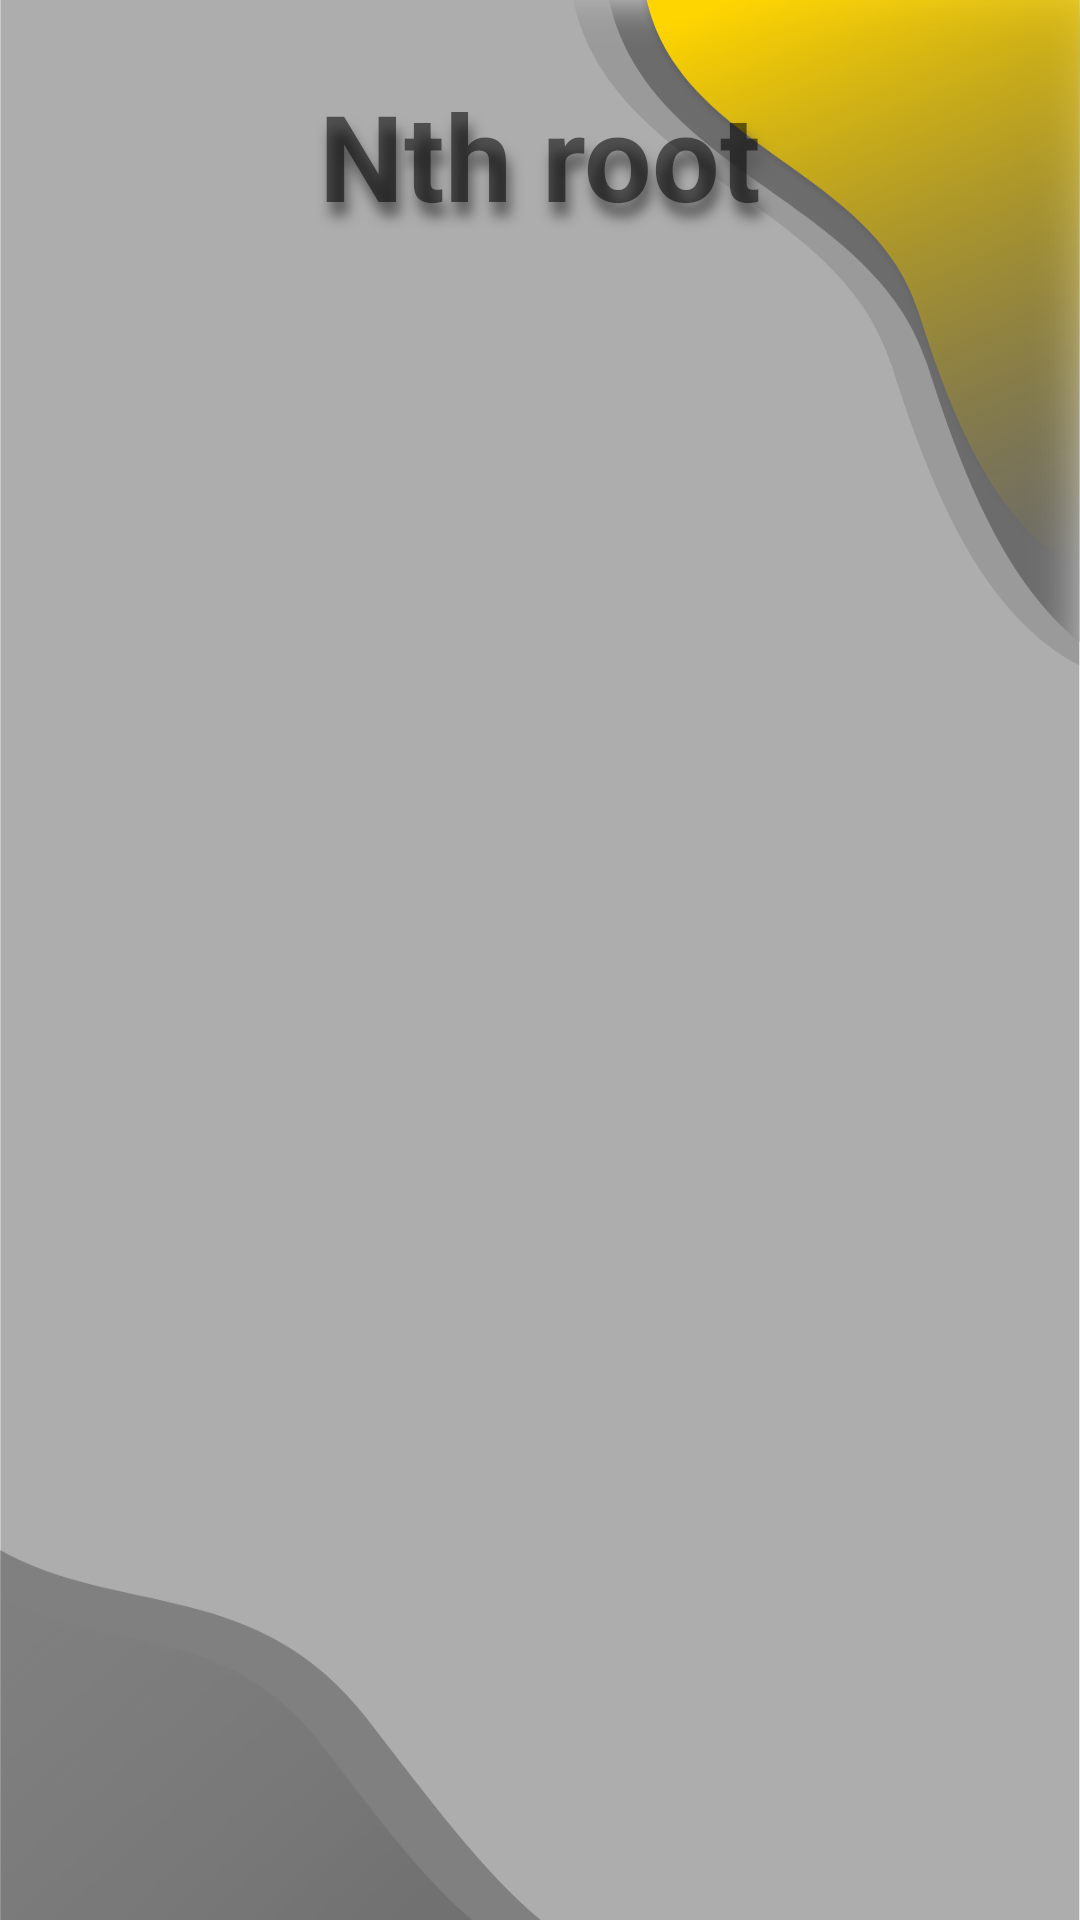

Layout XML and referenced resources for this Android screen:
<!-- AndroidManifest.xml: application theme splash -->
<!-- res/layout/fragment_square_root_new.xml -->
<?xml version="1.0" encoding="utf-8"?>
<FrameLayout xmlns:android="http://schemas.android.com/apk/res/android"
    xmlns:tools="http://schemas.android.com/tools"
    android:layout_width="match_parent"
    android:layout_height="match_parent"
    xmlns:app="http://schemas.android.com/apk/res-auto"
    tools:context=".FragmentSquareRoot"
    android:background="@drawable/background_features">

    <androidx.constraintlayout.widget.ConstraintLayout
        android:layout_width="match_parent"
        android:layout_height="match_parent">

        <com.google.android.material.button.MaterialButton
            android:id="@+id/button_back"
            android:layout_width="55dp"
            android:layout_height="wrap_content"
            android:layout_marginStart="10dp"
            android:layout_marginTop="10dp"
            app:icon="@drawable/ic_baseline_arrow"
            app:iconTint="@color/yellow_mainColor"
            app:layout_constraintTop_toTopOf="parent"
            app:layout_constraintStart_toStartOf="parent"
            style="@style/Widget.MaterialComponents.Button.TextButton"/>

        <TextView
            android:id="@+id/Title"
            android:layout_width="match_parent"
            android:layout_height="wrap_content"
            android:textColor="@color/material_white"
            android:text="@string/square_root"
            android:textStyle="bold"
            android:textSize="40sp"
            android:gravity="center|center_vertical"
            android:paddingTop="10dp"
            android:paddingBottom="10dp"
            android:layout_marginTop="15dp"
            android:elevation="15dp"
            android:shadowColor="#5d5d5d"
            android:shadowDx="4"
            android:shadowDy="14"
            android:shadowRadius="10"
            app:layout_constraintRight_toRightOf="parent"
            app:layout_constraintLeft_toLeftOf="parent"
            app:layout_constraintTop_toTopOf="parent"/>

        <androidx.constraintlayout.widget.ConstraintLayout
            android:id="@+id/layoutBlock1"
            android:layout_width="0dp"
            android:layout_height="0dp"
            android:layout_marginTop="10dp"
            android:layout_marginStart="20dp"
            android:layout_marginEnd="20dp"
            android:elevation="1dp"
            android:background="@drawable/background_transparent"
            app:layout_constraintBottom_toBottomOf="parent"
            app:layout_constraintEnd_toEndOf="parent"
            app:layout_constraintStart_toStartOf="parent"
            app:layout_constraintTop_toBottomOf="@+id/Title">

        </androidx.constraintlayout.widget.ConstraintLayout>

    </androidx.constraintlayout.widget.ConstraintLayout>

</FrameLayout>
<!-- resources referenced by this layout -->
<resources>
  <color name="yellow_mainColor">#FFDD00</color>
  <!-- drawable background_features: png bitmap (drawable, 164804 bytes) -->
  <string name="square_root">Nth root</string>
  <style name="splash" parent="Theme.MaterialComponents.Light.NoActionBar">
          <item name="android:windowBackground">@drawable/main_splash</item>
          <item name="colorPrimary">#616161</item>
          <item name="colorPrimaryDark">#494949</item>
      </style>
  <!-- drawable main_splash (drawable) -->
  <?xml version="1.0" encoding="utf-8"?>
  <layer-list
      xmlns:android="http://schemas.android.com/apk/res/android">
  
      <item
          android:drawable="@color/yellow_mainColor">
      </item>
  
      <item
          android:drawable="@drawable/bg_splash_logo"
          android:gravity="center_vertical|center_horizontal">
      </item>
  
  </layer-list>
  <!-- drawable bg_splash_logo: vector/xml drawable (drawable, 20459 chars, omitted) -->
</resources>
